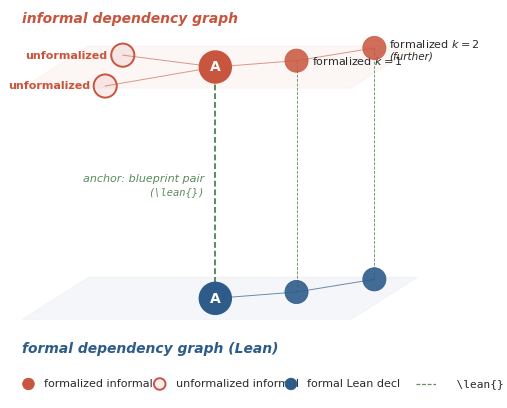

Write the Python code that produced this figure. (Note: this script raises an exception after producing the figure.)
"""Anchor blueprint-pair diagram — matplotlib version of the §11 dual-plane
theme. Mirrors anchor_neighborhood.tex exactly: informal red plane on top,
formal blue plane on bottom, vertical green \\lean{} links, with two
unformalized informal neighbors, one formalized k=1 neighbor (with formal
partner), and one formalized k=2 neighbor (further from anchor).

Build: python anchor_neighborhood.py
Output: ../out/anchor_neighborhood_mpl.pdf
"""

from __future__ import annotations
from pathlib import Path

import matplotlib as mpl
import matplotlib.pyplot as plt
from matplotlib.lines import Line2D
from matplotlib.patches import Polygon, Circle

# ---- Palette (figure_style.md §2) ---------------------------------------
PAL = {
    "blue_primary":  "#2E5C8A",
    "accent_red":    "#C8553D",
    "accent_green":  "#5B8C5A",
    "gray_text":     "#2A2A2A",
    "gray_rule":     "#999999",
}

mpl.rcParams.update({
    "font.family":        "sans-serif",
    "font.sans-serif":    ["Helvetica", "Arial", "DejaVu Sans"],
    "font.size":          9,
    "pdf.fonttype":       42,
    "ps.fonttype":        42,
    "savefig.bbox":       "tight",
    "savefig.pad_inches": 0.04,
})

# ---- Plane geometry (figure_style.md §11) -------------------------------
PLANE_W, DX, DY = 7.4, 1.5, 0.95
TOP_Y, BOT_Y    = 5.2, 0.0


def world(u: float, v: float, plane_y: float) -> tuple[float, float]:
    """Plane-local (u, v) -> world (x, y). v=0 front, v=1 back."""
    return (u + v * DX, plane_y + v * DY)


def plane_poly(plane_y: float) -> list[tuple[float, float]]:
    return [
        (0.0,       plane_y),
        (PLANE_W,   plane_y),
        (PLANE_W + DX, plane_y + DY),
        (DX,        plane_y + DY),
    ]


# ---- Node positions (plane-local) ---------------------------------------
NODES = {
    # informal
    "Ai": (3.6, 0.50, "anchor_i"),
    "N1": (1.1, 0.78, "unform"),    # unformalized, back-left
    "N2": (1.8, 0.05, "unform"),    # unformalized, front-left
    "N3": (5.2, 0.65, "informal"),  # formalized k=1
    "N4": (6.5, 0.95, "informal"),  # formalized k=2 (via N3)
    # formal
    "Af":  (3.6, 0.50, "anchor_f"),
    "N3f": (5.2, 0.65, "formal"),
    "N4f": (6.5, 0.95, "formal"),
}
IS_FORMAL = {"Af", "N3f", "N4f"}


def xy(name: str) -> tuple[float, float]:
    u, v, _ = NODES[name]
    return world(u, v, BOT_Y if name in IS_FORMAL else TOP_Y)


# ---- Figure --------------------------------------------------------------
fig, ax = plt.subplots(figsize=(7.0, 5.2))
ax.set_aspect("equal")
ax.set_xlim(-0.4, PLANE_W + DX + 0.4)
ax.set_ylim(BOT_Y - 1.9, TOP_Y + DY + 0.95)
ax.axis("off")

# Plane parallelograms
ax.add_patch(Polygon(plane_poly(TOP_Y), closed=True,
                     facecolor=PAL["accent_red"], alpha=0.05,
                     edgecolor=PAL["accent_red"], linewidth=0.5,
                     joinstyle="miter", zorder=1))
ax.add_patch(Polygon(plane_poly(BOT_Y), closed=True,
                     facecolor=PAL["blue_primary"], alpha=0.05,
                     edgecolor=PAL["blue_primary"], linewidth=0.5,
                     joinstyle="miter", zorder=1))

# Plane labels (OUTSIDE the parallelograms)
ax.text(0, TOP_Y + DY + 0.45, "informal dependency graph",
        color=PAL["accent_red"], fontsize=10,
        style="italic", weight="bold", ha="left", va="bottom")
ax.text(0, BOT_Y - 0.50, "formal dependency graph (Lean)",
        color=PAL["blue_primary"], fontsize=10,
        style="italic", weight="bold", ha="left", va="top")

# ---- In-plane edges (drawn first; nodes overlap them) -------------------
i_edges = [("Ai", "N1"), ("Ai", "N2"), ("Ai", "N3"), ("N3", "N4")]
f_edges = [("Af", "N3f"), ("N3f", "N4f")]

for a, b in i_edges:
    (ax0, ay0), (ax1, ay1) = xy(a), xy(b)
    ax.plot([ax0, ax1], [ay0, ay1], color=PAL["accent_red"],
            alpha=0.6, lw=0.7, zorder=2)
for a, b in f_edges:
    (ax0, ay0), (ax1, ay1) = xy(a), xy(b)
    ax.plot([ax0, ax1], [ay0, ay1], color=PAL["blue_primary"],
            alpha=0.7, lw=0.7, zorder=2)

# ---- Vertical \lean{} links --------------------------------------------
# Anchor pair: thicker, saturated green
(ax0, ay0), (ax1, ay1) = xy("Ai"), xy("Af")
ax.plot([ax0, ax1], [ay0, ay1], color=PAL["accent_green"],
        lw=1.4, ls=(0, (3, 1.5)), zorder=2)
# Other formalized pairs: thinner dashed
for a, b in [("N3", "N3f"), ("N4", "N4f")]:
    (ax0, ay0), (ax1, ay1) = xy(a), xy(b)
    ax.plot([ax0, ax1], [ay0, ay1], color=PAL["accent_green"],
            alpha=0.85, lw=0.7, ls=(0, (3, 1.5)), zorder=2)

# ---- Nodes --------------------------------------------------------------
def draw_node(name: str):
    x, y = xy(name)
    _, _, kind = NODES[name]
    if kind == "anchor_i":
        ax.add_patch(Circle((x, y), 0.36,
                            facecolor=PAL["accent_red"],
                            edgecolor=PAL["accent_red"], linewidth=1.0,
                            zorder=4))
        ax.text(x, y, "A", color="white",
                fontsize=10, weight="bold", ha="center", va="center", zorder=5)
    elif kind == "anchor_f":
        ax.add_patch(Circle((x, y), 0.36,
                            facecolor=PAL["blue_primary"],
                            edgecolor=PAL["blue_primary"], linewidth=1.0,
                            zorder=4))
        ax.text(x, y, "A", color="white",
                fontsize=10, weight="bold", ha="center", va="center", zorder=5)
    elif kind == "informal":
        ax.add_patch(Circle((x, y), 0.26,
                            facecolor=PAL["accent_red"], alpha=0.85,
                            edgecolor=PAL["accent_red"], linewidth=0.6,
                            zorder=4))
    elif kind == "unform":
        ax.add_patch(Circle((x, y), 0.26,
                            facecolor=(0.78, 0.33, 0.24, 0.10),  # red @ 8%
                            edgecolor=PAL["accent_red"], linewidth=1.4,
                            zorder=4))
    elif kind == "formal":
        ax.add_patch(Circle((x, y), 0.26,
                            facecolor=PAL["blue_primary"], alpha=0.90,
                            edgecolor=PAL["blue_primary"], linewidth=0.6,
                            zorder=4))


for name in NODES:
    draw_node(name)

# ---- Annotations --------------------------------------------------------
# Anchor pair label
ax_x, ay = xy("Ai")
af_x, ay2 = xy("Af")
mid = ((ax_x + af_x) / 2, (ay + ay2) / 2)
ax.text(mid[0] - 0.25, mid[1] + 0.10, "anchor: blueprint pair",
        color=PAL["accent_green"], fontsize=8, style="italic",
        ha="right", va="center")
ax.text(mid[0] - 0.25, mid[1] - 0.20, r"(\lean{})",
        color=PAL["accent_green"], fontsize=7.5, style="italic",
        family="monospace", ha="right", va="center")

# Unformalized labels
for name in ("N1", "N2"):
    nx, ny = xy(name)
    ax.text(nx - 0.34, ny, "unformalized",
            color=PAL["accent_red"], fontsize=8, weight="bold",
            ha="right", va="center")

# Formalized k=1
n3x, n3y = xy("N3")
ax.text(n3x + 0.34, n3y, r"formalized $k{=}1$",
        color=PAL["gray_text"], fontsize=8, ha="left", va="center")

# Formalized k=2 (further)
n4x, n4y = xy("N4")
ax.text(n4x + 0.34, n4y + 0.10, r"formalized $k{=}2$",
        color=PAL["gray_text"], fontsize=8, ha="left", va="center")
ax.text(n4x + 0.34, n4y - 0.18, "(further)",
        color=PAL["gray_text"], fontsize=7.5, style="italic",
        ha="left", va="center")

# ---- Legend (single row below the bottom plane label) ------------------
legend_y = BOT_Y - 1.45
items = [
    (PAL["accent_red"], None, 0.6, "formalized informal"),
    ((0.78, 0.33, 0.24, 0.10), PAL["accent_red"], 1.4, "unformalized informal"),
    (PAL["blue_primary"], None, 0.6, "formal Lean decl"),
]
x_cursor = 0.0
for face, edge, lw, label in items:
    ax.add_patch(Circle((x_cursor + 0.15, legend_y), 0.13,
                        facecolor=face,
                        edgecolor=edge or face, linewidth=lw, zorder=4))
    ax.text(x_cursor + 0.35, legend_y, "  " + label,
            color=PAL["gray_text"], fontsize=8, ha="left", va="center")
    x_cursor += 2.95
# dashed line for the \lean{} legend entry
ax.plot([x_cursor + 0.02, x_cursor + 0.52], [legend_y, legend_y],
        color=PAL["accent_green"], lw=0.9, ls=(0, (3, 1.5)))
ax.text(x_cursor + 0.62, legend_y, r"  \lean{}",
        color=PAL["gray_text"], fontsize=8, family="monospace",
        ha="left", va="center")

out = Path(__file__).resolve().parents[1] / "out" / "anchor_neighborhood_mpl.pdf"
out.parent.mkdir(parents=True, exist_ok=True)
fig.savefig(out, format="pdf")
print(f"wrote {out}")
